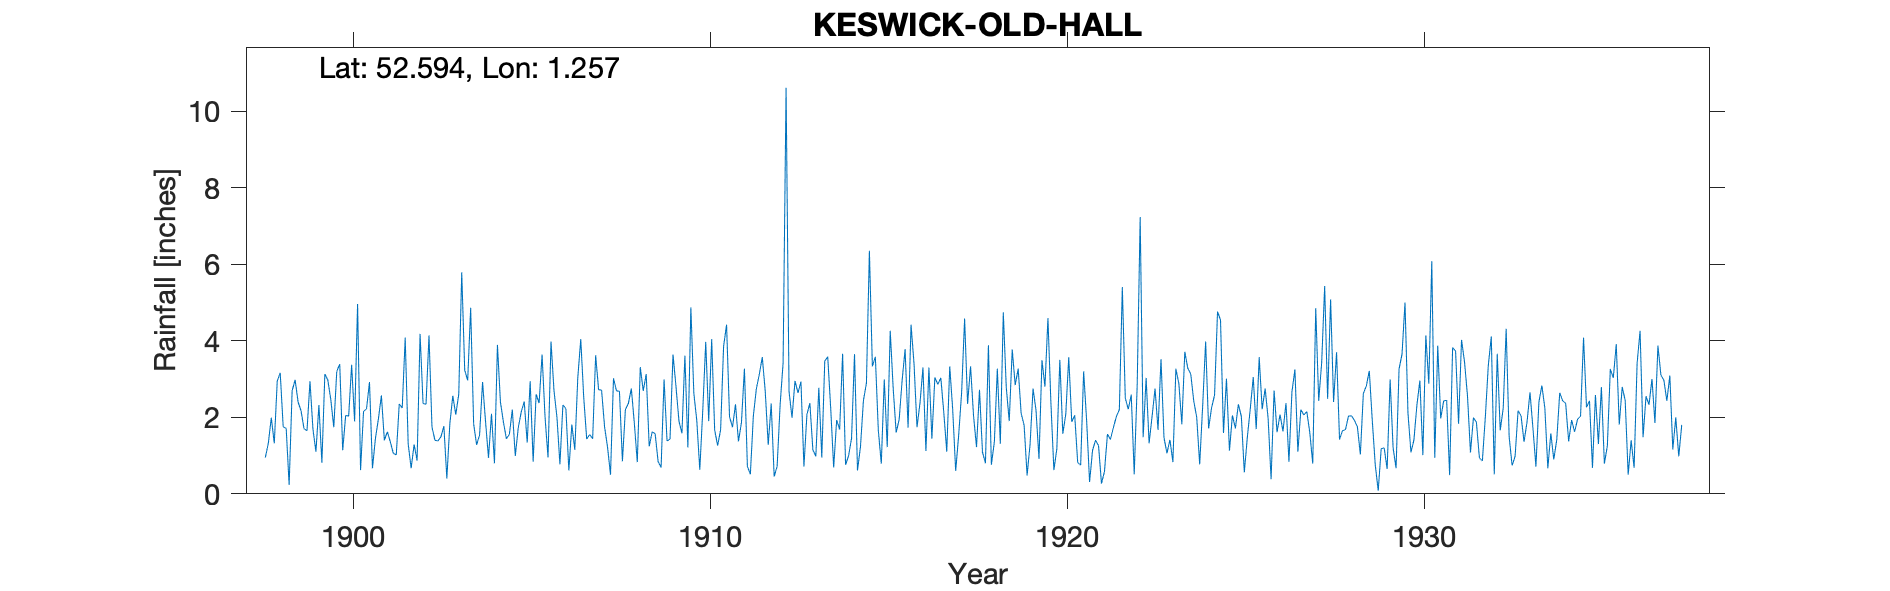

The file beside this chart, header and first rows:
KESWICK-OLD-HALL, , , , , , , , , , , , , , , , , , , , , , , 
Grid ref, TG207046, Long, 1.257, Lat, 52.59, Elevation, 90, ft, , , , , , , , , , , , , , , 
Station no, 1411, , , , , , , , , , , , , , , , , , , , , , 
, 1890, 1891, 1892, 1893, 1894, 1895, 1896, 1897, 1898, 1899, 1900, 1901, 1902, 1903, 1904, 1905, 1906, 1907, 1908, 1909, 1910, 1911, 1912
January, , , , , , , , , 0.95, 2.17, 3.2, 0.67, 1.31, 1.77, 1.54, 0.99, 3.98, 1.43, 0.85, 0.84, 2.63, 2.01, 2.68
February, , , , , , , , , 1.32, 1.7, 3.39, 1.45, 0.67, 0.4, 2.92, 1.73, 2.7, 1.55, 2.2, 0.69, 1.91, 1.74, 1.28
March, , , , , , , , , 1.99, 1.65, 1.14, 1.96, 1.29, 1.83, 1.89, 2.14, 2, 1.44, 2.36, 2.99, 0.63, 2.34, 2.36
April, , , , , , , , , 1.32, 2.94, 2.05, 2.57, 0.87, 2.56, 0.94, 2.41, 0.77, 3.62, 2.75, 1.38, 2.17, 1.37, 0.45
May, , , , , , , , , 2.95, 1.69, 2.03, 1.4, 4.18, 2.07, 2.09, 1.34, 2.32, 2.72, 1.85, 1.43, 3.97, 1.86, 0.72
June, , , , , , , , , 3.16, 1.1, 3.37, 1.62, 2.36, 2.6, 0.8, 2.94, 2.23, 2.71, 0.83, 3.64, 1.9, 3.27, 2.33
July, , , , , , , , , 1.75, 2.32, 1.89, 1.36, 2.34, 5.79, 3.89, 0.84, 0.61, 1.75, 3.31, 2.81, 4.04, 0.72, 3.42
August, , , , , , , , , 1.71, 0.81, 4.96, 1.06, 4.14, 3.23, 2.4, 2.6, 1.81, 1.22, 2.69, 1.9, 1.67, 0.51, 10.61
September, , , , , , , , , 0.23, 3.13, 0.62, 1.02, 1.74, 2.96, 1.88, 2.37, 1.15, 0.5, 3.13, 1.58, 1.26, 2.03, 2.67
October, , , , , , , , , 2.69, 2.97, 2.15, 2.35, 1.4, 4.86, 1.44, 3.64, 3.03, 3.02, 1.24, 3.61, 1.67, 2.74, 1.99
November, , , , , , , , , 2.98, 2.46, 2.22, 2.24, 1.38, 1.83, 1.55, 2, 4.04, 2.69, 1.62, 1.21, 3.85, 3.12, 2.95
December, , , , , , , , , 2.4, 1.74, 2.92, 4.08, 1.49, 1.28, 2.2, 0.95, 2.52, 2.68, 1.57, 4.87, 4.42, 3.57, 2.64
Total, , , , , , , , , 23.45, 24.68, 29.94, 21.78, 23.17, 31.18, 23.54, 23.95, 27.16, 25.33, 24.4, 26.95, 30.12, 25.28, 34.1
IDR 1916 Total, , , , , , , , , , , , , , , , , , , , , , , 
